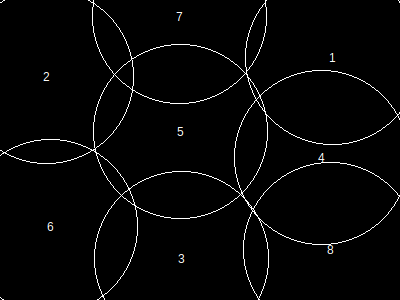

Data behind this chart, as committed beside it:
, x, y, height, r, area, overlap, overflow, forwardOverlap, backwardOverlap, regionX, regionY, regionArea, regionCoveredArea, regionCıııoveredPercentage, regionOverlap, regionOverflow, regionCoveredPercentage
1, 333, 58, 151, 87, 24033, 0, 4256, 0, 0, 400, 300, 120000, 119959, 0, 38346, 33414, 99.97
2, 47, 77, 151, 87, 24033, 0, 4912, 0, 0, 400, 300, 120000, 119959, 0, 38346, 33414, 99.97
3, 182, 259, 151, 87, 24033, 0, 5036, 0, 0, 400, 300, 120000, 119959, 0, 38346, 33414, 99.97
4, 322, 158, 151, 87, 24033, 7496, 469, 0, 0, 400, 300, 120000, 119959, 0, 38346, 33414, 99.97
5, 181, 132, 151, 87, 24033, 8226, 0, 0, 0, 400, 300, 120000, 119959, 0, 38346, 33414, 99.97
6, 51, 227, 151, 87, 24033, 5094, 4599, 0, 0, 400, 300, 120000, 119959, 0, 38346, 33414, 99.97
7, 180, 17, 151, 87, 24033, 7855, 9143, 0, 0, 400, 300, 120000, 119959, 0, 38346, 33414, 99.97
8, 331, 250, 151, 87, 24033, 10220, 4999, 0, 0, 400, 300, 120000, 119959, 0, 38346, 33414, 99.97
